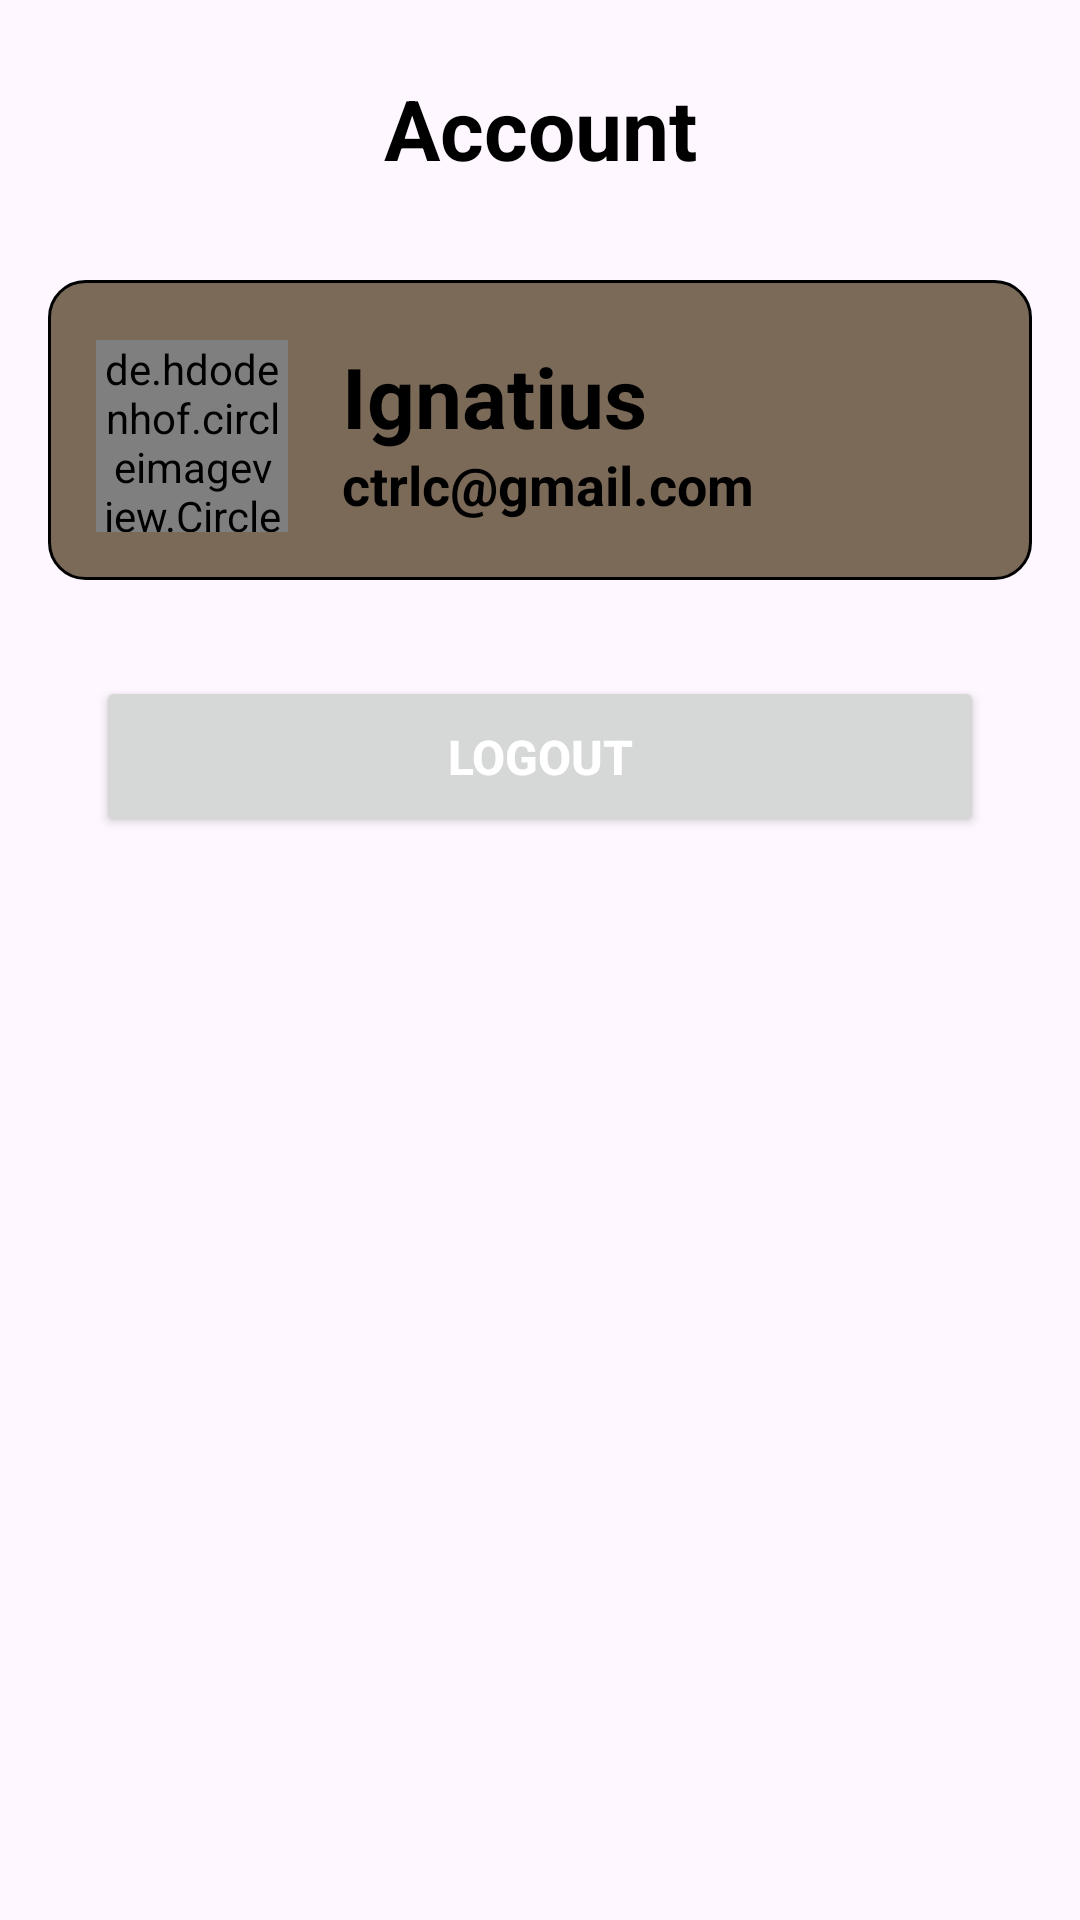

Android layout source for this screen:
<!-- AndroidManifest.xml: application theme Theme.CTRLC -->
<!-- res/layout/fragment_profile.xml -->
<?xml version="1.0" encoding="utf-8"?>
<androidx.constraintlayout.widget.ConstraintLayout xmlns:android="http://schemas.android.com/apk/res/android"
    xmlns:app="http://schemas.android.com/apk/res-auto"
    xmlns:tools="http://schemas.android.com/tools"
    android:layout_width="match_parent"
    android:layout_height="match_parent"
    tools:context=".ui.profile.ProfileFragment">

    
    <TextView
        android:id="@+id/textView4"
        android:layout_width="match_parent"
        android:layout_height="wrap_content"
        android:layout_marginTop="24dp"
        android:text="@string/profile_title"
        android:textAlignment="center"
        android:textColor="@color/black"
        android:textSize="@dimen/text_size_28"
        android:textStyle="bold"
        app:layout_constraintEnd_toEndOf="parent"
        app:layout_constraintStart_toStartOf="parent"
        app:layout_constraintTop_toTopOf="parent" />

    <FrameLayout
        android:id="@+id/frameLayout"
        android:layout_width="match_parent"
        android:layout_height="wrap_content"
        android:layout_marginTop="16dp"
        app:layout_constraintEnd_toEndOf="parent"
        app:layout_constraintStart_toStartOf="parent"
        app:layout_constraintTop_toBottomOf="@+id/textView4">

        <ImageButton
            android:id="@+id/edit_profile"
            android:layout_width="match_parent"
            android:layout_height="100dp"
            android:layout_marginStart="16dp"
            android:layout_marginTop="16dp"
            android:layout_marginEnd="16dp"
            android:background="@drawable/border_pick_up"
            app:layout_constraintEnd_toEndOf="parent"
            app:layout_constraintStart_toStartOf="parent"
            app:layout_constraintTop_toBottomOf="@+id/textView4" />

        <de.hdodenhof.circleimageview.CircleImageView
            android:id="@+id/profile_image"
            android:layout_width="@dimen/spacing_64"
            android:layout_height="@dimen/spacing_64"
            android:layout_marginStart="@dimen/spacing_32"
            android:layout_marginTop="@dimen/spacing_36"
            android:src="@drawable/background1"
            app:civ_border_color="@color/black"
            app:civ_border_width="2dp" />

        <TextView
            android:id="@+id/profile_name"
            android:layout_width="wrap_content"
            android:layout_height="wrap_content"
            android:layout_marginStart="@dimen/spacing_114"
            android:layout_marginTop="@dimen/spacing_36"
            android:text="@string/profile_name"
            android:textColor="@color/black"
            android:textSize="@dimen/spacing_28"
            android:textStyle="bold" />

        <TextView
            android:id="@+id/tv_email"
            android:layout_width="wrap_content"
            android:layout_height="wrap_content"
            android:layout_marginStart="@dimen/spacing_114"
            android:layout_marginTop="@dimen/spacing_72"
            android:text="@string/profile_email"
            android:textColor="@color/black"
            android:textSize="@dimen/spacing_18"
            android:textStyle="bold" />

        <ImageView
            android:layout_width="wrap_content"
            android:layout_height="wrap_content"
            android:layout_marginStart="340dp"
            android:layout_marginTop="55dp"
            android:src="@drawable/arrow_forward" />
    </FrameLayout>

    <Button
        android:id="@+id/logout_button"
        android:layout_width="match_parent"
        android:layout_height="wrap_content"
        android:layout_marginStart="32dp"
        android:layout_marginTop="32dp"
        android:layout_marginEnd="32dp"
        android:padding="@dimen/spacing_16"
        android:text="@string/logout"
        android:textColor="@color/white"
        android:textSize="@dimen/text_size_16"
        android:textStyle="bold"
        app:layout_constraintEnd_toEndOf="parent"
        app:layout_constraintStart_toStartOf="parent"
        app:layout_constraintTop_toBottomOf="@+id/frameLayout" />

</androidx.constraintlayout.widget.ConstraintLayout>
<!-- resources referenced by this layout -->
<resources>
  <color name="black">#FF000000</color>
  <color name="white">#FFFFFFFF</color>
  <dimen name="spacing_114">114dp</dimen>
  <dimen name="spacing_16">16dp</dimen>
  <dimen name="spacing_18">18dp</dimen>
  <dimen name="spacing_28">28dp</dimen>
  <dimen name="spacing_32">32dp</dimen>
  <dimen name="spacing_36">36dp</dimen>
  <dimen name="spacing_64">64dp</dimen>
  <dimen name="spacing_72">72dp</dimen>
  <dimen name="text_size_16">16sp</dimen>
  <dimen name="text_size_28">28sp</dimen>
  <!-- drawable background1: jpg bitmap (drawable, 11417 bytes) -->
  <!-- drawable border_pick_up (drawable) -->
  <?xml version="1.0" encoding="utf-8"?>
  <shape xmlns:android="http://schemas.android.com/apk/res/android"
      android:shape="rectangle">
      <solid android:color="@color/pale_brown" />
      <stroke
          android:width="1dip"
          android:color="@color/black" />
      <corners android:radius="@dimen/spacing_12" />
      <padding
          android:bottom="10dp"
          android:left="10dp"
          android:right="10dp"
          android:top="10dp" />
  </shape>
  <string name="logout">Logout</string>
  <string name="profile_email">ctrlc@gmail.com</string>
  <string name="profile_name">Ignatius</string>
  <string name="profile_title">Account</string>
  <style name="Theme.CTRLC" parent="Base.Theme.CTRLC" />
  <color name="pale_brown">#7C6A58</color>
  <dimen name="spacing_12">12dp</dimen>
  <style name="Base.Theme.CTRLC" parent="Theme.Material3.DayNight.NoActionBar">
          
          \
          <item name="colorPrimary">@color/brown</item>
      </style>
  <color name="brown">#57493b</color>
</resources>
